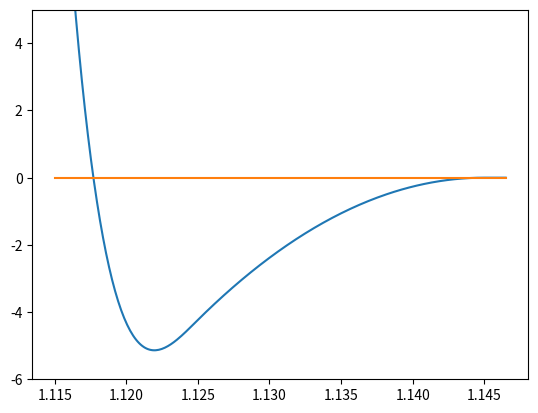

Here is the Python script that generated this plot: (Note: this script raises an exception after producing the figure.)
## Author Akash Ghosh, Pine Group, NYU
## For internal Research Only

import numpy as np
import matplotlib.pyplot as plt
import math


def P_Implicit_Dep(r1,r2,sigma_g,L,phi,rdep,rcc):
    
    # sigmaA is the particle size
    # sigmaA2 is another particle size
    # sigma_g is the brush density
    # L is the brush length
    # rcc is the centre to centre distance
    
    r1_eff = L + r1
    r2_eff = L + r2
    x = rcc - r1 - r2
    q1 = r1_eff/rdep
    q2 = r2_eff/rdep
    n = rcc/rdep
    r_Avg = 2/(1/r1+1/r2)
    if ((x <= 2*L and x >0) and (rcc <=(r1_eff + r2_eff + 2*rdep))):
        U_B = 16*math.pi*L**2*r_Avg*sigma_g**(3/2)/35*(28*((2*L/x)**(1/4)-1)+(20/11)*(1-(x/(2*L))**(11/4))+12*(x/(2*L)-1))
        U_AO = -phi/16*(q1+q2+2-n)**2*(n+2*(q1+q2+2)-3/n*(q1**2+q2**2-2*q1*q2))
    elif (( x > 2*L) and (rcc <= r1_eff + r2_eff + 2*rdep)):
        U_B = 0
        U_AO = -phi/16*(q1+q2+2-n)**2*(n+2*(q1+q2+2)-3/n*(q1**2+q2**2-2*q1*q2))
    else:
        U_AO = 0
        U_B = 0
    U = U_B + U_AO
    return U

def generate_U_EAO(rp, rn, L, sigmag, sigmap, phi):
    sigmac = rp + rn
    rc = sigmac + sigmap + 2*L
    rcc = np.linspace(sigmac + 0.01, sigmac + 2*L + sigmap + 0.0015, 300)
    U_EAO = np.zeros_like(rcc, dtype=float)
    for i, r in enumerate(rcc):
        U_EAO[i] = P_Implicit_Dep(rp, rn, sigmag, L, phi, sigmap/2, r)   # use args, not globals
    return rcc, rc, U_EAO

    
rp = 0.5                 # radii -> contact at 1.30
rn = 0.605

sigmac = rp+rn                # contact center distance
L = 0.01                      # brush length
sigmag = 0.005*(1000)**2       # grafting density (units consistent with L)
sigmap = 0.02
rc = sigmac + 2*L + sigmap        
phi = 0.05                 # polymer volume fraction

rcc = np.linspace(sigmac + 0.01 , sigmac+ 2*L+ sigmap+0.0015, 300)
# U_EAO = generate_U_EAO(rp, rn, L, sigmag, sigmap, phi)
U_EAO= np.zeros_like(rcc, dtype =float)

for i,r in enumerate(rcc):
    # print(i, r)
    U_EAO[i] = P_Implicit_Dep(rp,rn, sigmag,L,phi,sigmap/2,r)

U_min = np.min(U_EAO)
plt.plot(rcc, U_EAO,label="AO+ADG, brush length = "+str(L)+" ")
plt.plot(rcc, np.zeros(len(rcc)),'-')
plt.ylim([-6,5])

# print(f"Minimum energy of the potential is {U_min}")

plt.savefig("/home/akash/hoomd-results/AO+ADG_"+str(sigmap*1e3)+"_nm_depletant.png")
# plt.show()
